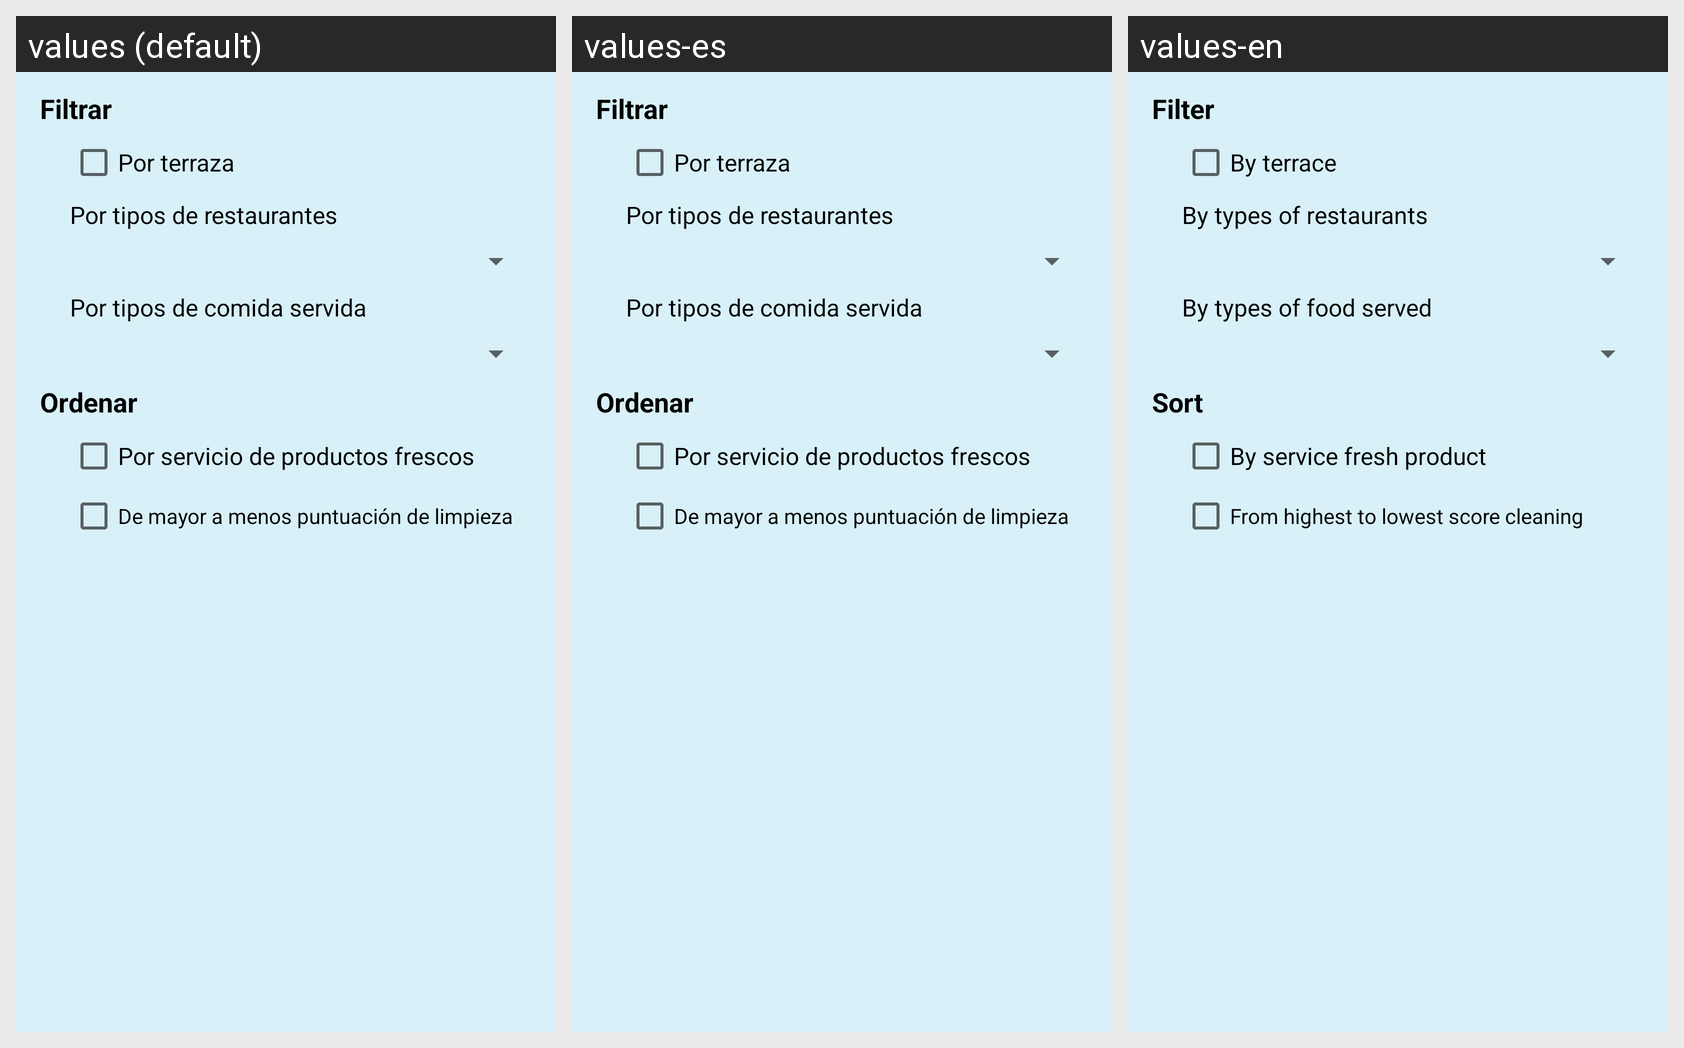

The same Android screen rendered under several of its app's locales, left to right. List the strings drawn on it with the default value and each locale's translation.
Android screen res/layout/view_preferences_restaurant.xml rendered under 3 locales, left to right: values (default), values-es, values-en. Device: Nexus 5 (rendered at 1080×1920; each locale shown at half size, 540×960, under a caption strip naming it); theme AppTheme.
Strings drawn on this screen, with the default value and each locale's value (text and hints the layout hard-codes, and strings that could not be matched under every locale, appear in the picture but are not listed):

filtrar
  values: Filtrar
  values-es: Filtrar
  values-en: Filter

terraza
  values: Por terraza
  values-es: Por terraza
  values-en: By terrace

portiposrestaurantes
  values: Por tipos de restaurantes
  values-es: Por tipos de restaurantes
  values-en: By types of restaurants

portiposcomidas
  values: Por tipos de comida servida
  values-es: Por tipos de comida servida
  values-en: By types of food served

ordenar
  values: Ordenar
  values-es: Ordenar
  values-en: Sort

porproductosfrescos
  values: Por servicio de productos frescos
  values-es: Por servicio de productos frescos
  values-en: By service fresh product

puntuacionlimpieza
  values: De mayor a menos puntuación de limpieza
  values-es: De mayor a menos puntuación de limpieza
  values-en: From highest to lowest score cleaning
